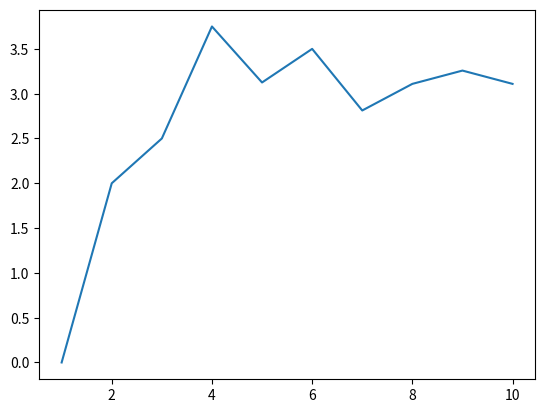

Python code for this plot: (Note: this script raises an exception after producing the figure.)
import matplotlib.pyplot as plt
from random import uniform as U
import math
results = []
for i in range(1,11):
	results.append([i,0])
	for j in range(1,2**i):
		if((U(0,1)-1.0/2.0)**2 +(U(0,1)-1.0/2.0)**2 <=1.0/4.0):
			results[i-1][1]+=1


plt.plot( [x[0] for x in results],[(4.0*y[1])/(2**y[0]) for y in results])
plt.plot( [x[0] for x in results],[math.sqrt(1.0*y[1]/(2**y[0])-(1-y[1]/(2**y[0]))/2**y[0]) for y in results])
print( [math.sqrt(y[1]/(2**y[0])-(1-y[1]/(2**y[0]))/2**y[0]) for y in results])
plt.legend(["pie est.","conf. inv."], loc='upper left')
plt.show()
